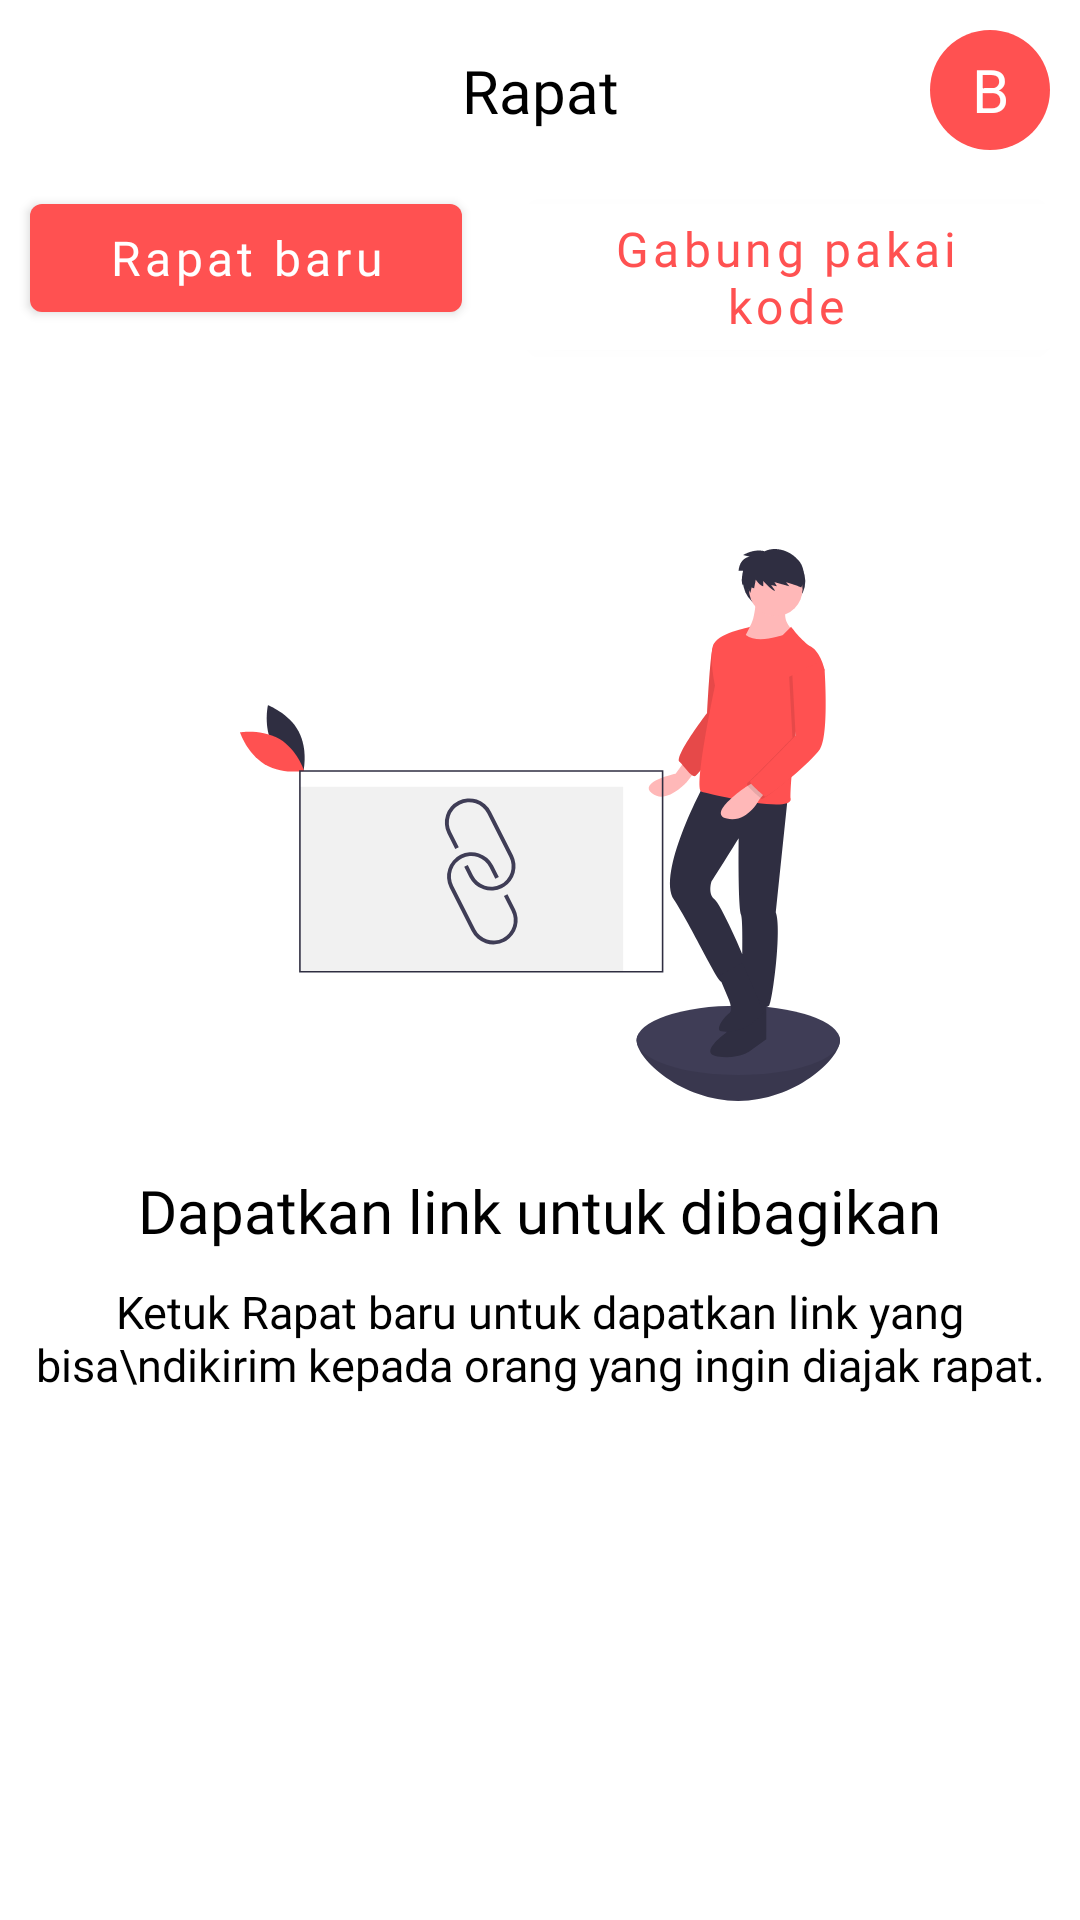

Reconstruct the res/layout file that produces this screen, plus the resources it refers to.
<!-- AndroidManifest.xml: application theme Theme.MeetSimpleApp -->
<!-- res/layout/activity_meet.xml -->
<?xml version="1.0" encoding="utf-8"?>
<androidx.constraintlayout.widget.ConstraintLayout xmlns:android="http://schemas.android.com/apk/res/android"
    xmlns:app="http://schemas.android.com/apk/res-auto"
    xmlns:tools="http://schemas.android.com/tools"
    android:layout_width="match_parent"
    android:layout_height="match_parent"
    tools:context=".MeetActivity">

    <TextView
        android:id="@+id/tv_name"
        android:layout_width="40dp"
        android:layout_height="40dp"
        android:layout_margin="10dp"
        android:background="@drawable/bg_char"
        android:gravity="center"
        android:text="B"
        android:textColor="@color/white"
        android:textSize="20sp"
        app:layout_constraintEnd_toEndOf="parent"
        app:layout_constraintTop_toTopOf="parent" />

    <androidx.appcompat.widget.AppCompatTextView
        android:layout_width="wrap_content"
        android:layout_height="wrap_content"
        android:fontFamily="@font/robotoreguler"
        android:text="Rapat"
        android:textColor="@color/black"
        android:textSize="20sp"
        app:layout_constraintBottom_toBottomOf="@id/tv_name"
        app:layout_constraintEnd_toEndOf="parent"
        app:layout_constraintStart_toStartOf="parent"
        app:layout_constraintTop_toTopOf="@+id/tv_name" />


    <com.google.android.material.button.MaterialButton
        android:id="@+id/menu"
        android:layout_width="24dp"
        android:layout_height="24dp"
        android:layout_marginStart="10dp"
        android:background="@drawable/ic_baseline_menu_24"
        app:layout_constraintBottom_toBottomOf="@id/tv_name"
        app:layout_constraintStart_toStartOf="parent"
        app:layout_constraintTop_toTopOf="@+id/tv_name" />

    <com.google.android.material.button.MaterialButton
        android:id="@+id/btMeet"
        android:layout_width="0dp"
        android:layout_height="wrap_content"
        android:layout_marginStart="10dp"
        android:layout_marginTop="20dp"
        android:fontFamily="@font/robotoreguler"
        android:text="Rapat baru"
        android:textAllCaps="false"
        android:textColor="@color/white"
        android:textSize="16sp"
        app:layout_constraintStart_toStartOf="parent"
        app:layout_constraintTop_toBottomOf="@id/menu"
        app:layout_constraintWidth_percent="0.40" />

    <com.google.android.material.button.MaterialButton
        android:id="@+id/btMeetCode"
        android:layout_width="0dp"
        android:layout_height="wrap_content"
        android:layout_marginStart="10dp"
        android:layout_marginTop="20dp"
        android:fontFamily="@font/robotoreguler"
        android:text="Gabung pakai kode"
        android:textAllCaps="false"
        android:textColor="@color/purple_700"
        android:textSize="16sp"
        app:backgroundTint="@color/white"
        app:layout_constraintEnd_toEndOf="parent"
        app:layout_constraintStart_toEndOf="@id/btMeet"
        app:layout_constraintTop_toBottomOf="@id/menu"
        app:layout_constraintWidth_percent="0.50" />

    <androidx.appcompat.widget.LinearLayoutCompat
        android:id="@+id/linearlayout"
        android:layout_width="match_parent"
        android:layout_height="wrap_content"
        android:orientation="vertical"
        app:layout_constraintBottom_toBottomOf="parent"
        app:layout_constraintEnd_toEndOf="parent"
        app:layout_constraintStart_toStartOf="parent"
        app:layout_constraintTop_toTopOf="parent">

        <androidx.appcompat.widget.AppCompatImageView
            android:id="@+id/linkmeet"
            android:layout_width="200dp"
            android:layout_height="200dp"
            android:layout_gravity="center"
            android:src="@drawable/link_meet" />

        <androidx.appcompat.widget.AppCompatTextView
            android:id="@+id/titleWelcome"
            android:layout_width="wrap_content"
            android:layout_height="wrap_content"
            android:layout_gravity="center"
            android:layout_marginTop="15dp"
            android:fontFamily="@font/robotoreguler"
            android:text="Dapatkan link untuk dibagikan"
            android:textColor="@color/black"
            android:textSize="20sp" />

        <androidx.appcompat.widget.AppCompatTextView
            android:id="@+id/subtitleWelcome"
            android:layout_width="wrap_content"
            android:layout_height="wrap_content"
            android:layout_gravity="center"
            android:layout_marginTop="10dp"
            android:fontFamily="@font/robotolight"
            android:text="Ketuk Rapat baru untuk dapatkan link yang bisa\ndikirim kepada orang yang ingin diajak rapat."
            android:textAlignment="center"
            android:textColor="@color/black"
            android:textSize="15sp" />

    </androidx.appcompat.widget.LinearLayoutCompat>

</androidx.constraintlayout.widget.ConstraintLayout>
<!-- resources referenced by this layout -->
<resources>
  <color name="black">#FF000000</color>
  <color name="purple_700">#FF5151</color>
  <color name="white">#FFFFFFFF</color>
  <!-- drawable bg_char (drawable) -->
  <vector xmlns:android="http://schemas.android.com/apk/res/android"
      android:width="75dp"
      android:height="75dp"
      android:viewportWidth="75"
      android:viewportHeight="75">
    <path
        android:pathData="M37.5,37.5m-37.5,0a37.5,37.5 0,1 1,75 0a37.5,37.5 0,1 1,-75 0"
        android:fillColor="#FF5151"/>
  </vector>
  <!-- drawable link_meet: vector/xml drawable (drawable, 4888 chars, omitted) -->
  <style name="Theme.MeetSimpleApp" parent="Theme.MaterialComponents.DayNight.NoActionBar">
          
          <item name="colorPrimary">@color/purple_500</item>
          <item name="colorPrimaryVariant">@color/purple_700</item>
          <item name="colorOnPrimary">@color/white</item>
          
          <item name="colorSecondary">@color/teal_200</item>
          <item name="colorSecondaryVariant">@color/teal_700</item>
          <item name="colorOnSecondary">@color/black</item>
          
          <item name="android:statusBarColor" tools:targetApi="l">?attr/colorPrimaryVariant</item>
          
      </style>
  <color name="purple_500">#FF5151</color>
  <color name="teal_200">#FF03DAC5</color>
  <color name="teal_700">#FF018786</color>
</resources>
